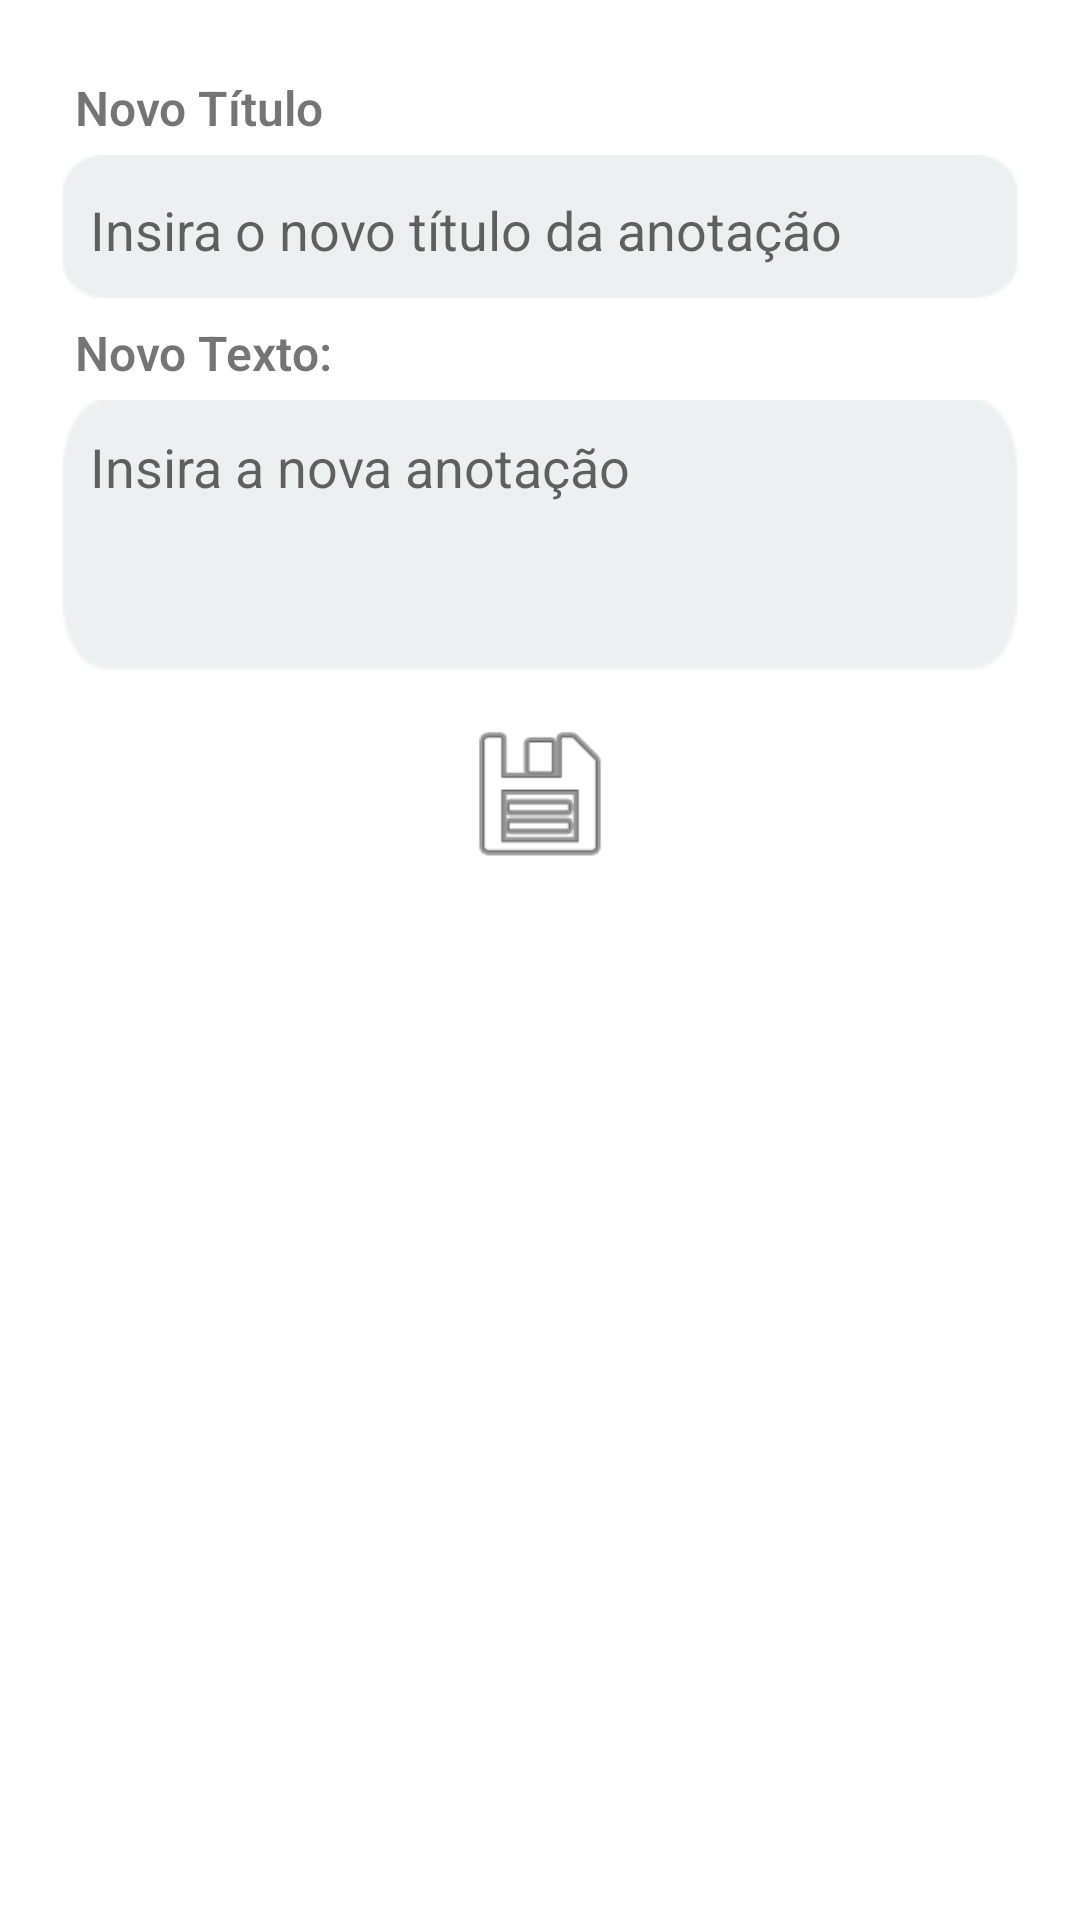

Android layout source for this screen:
<!-- AndroidManifest.xml: application theme Theme.InNotes -->
<!-- res/layout/fragment_edit.xml -->
<?xml version="1.0" encoding="utf-8"?>
<LinearLayout xmlns:android="http://schemas.android.com/apk/res/android"
    xmlns:app="http://schemas.android.com/apk/res-auto"
    xmlns:tools="http://schemas.android.com/tools"
    android:layout_width="match_parent"
    android:layout_height="match_parent"
    android:gravity="center_horizontal"
    android:orientation="vertical"
    android:padding="20dp"
    tools:context=".ui.EditFragment">

    <TextView
        android:id="@+id/tvNovoTitulo"
        android:layout_width="match_parent"
        android:layout_height="wrap_content"
        android:fontFamily="sans-serif-light"
        android:padding="5dp"
        android:text="@string/novo_t_tulo"
        android:textAlignment="viewStart"
        android:textSize="16sp"
        android:textStyle="bold"
        android:typeface="normal" />

    <EditText
        android:id="@+id/etNovoTitulo"
        android:layout_width="match_parent"
        android:layout_height="50dp"
        android:autofillHints=""
        android:background="@drawable/retangulo"
        android:backgroundTint="#81DAE1E0"
        android:hint="@string/insira_o_novo_t_tulo_da_anota_o"
        android:inputType="textPersonName"
        android:padding="10dp"
        tools:ignore="TextContrastCheck" />

    <TextView
        android:id="@+id/tvNovoTexto"
        android:layout_width="match_parent"
        android:layout_height="wrap_content"
        android:fontFamily="sans-serif-light"
        android:padding="5dp"
        android:text="@string/novo_texto"
        android:textAlignment="viewStart"
        android:textSize="16sp"
        android:textStyle="bold"
        android:typeface="normal" />

    <EditText
        android:id="@+id/etNovoTexto"
        android:layout_width="match_parent"
        android:layout_height="94dp"
        android:autofillHints=""
        android:backgroundTint="#81DAE1E0"
        android:ems="10"
        android:gravity="start|top"
        android:hint="@string/insira_a_nova_anota_o"
        android:inputType="textMultiLine"
        android:padding="10dp"
        tools:ignore="TextContrastCheck" />

    <ImageButton
        android:id="@+id/ibSalvar"
        android:layout_width="78dp"
        android:layout_height="80dp"
        android:backgroundTint="#FFFFFF"
        android:contentDescription="@string/icone_salvar"
        android:scaleType="fitStart"
        android:src="@android:drawable/ic_menu_save"
        tools:ignore="ImageContrastCheck" />


</LinearLayout>
<!-- resources referenced by this layout -->
<resources>
  <!-- drawable retangulo: png bitmap (drawable, 1655 bytes) -->
  <string name="icone_salvar">Icone salvar</string>
  <string name="insira_a_nova_anota_o">Insira a nova anotação</string>
  <string name="insira_o_novo_t_tulo_da_anota_o">Insira o novo título da anotação</string>
  <string name="novo_t_tulo">Novo Título</string>
  <string name="novo_texto">Novo Texto:</string>
  <style name="Theme.InNotes" parent="Theme.MaterialComponents.DayNight.DarkActionBar">
          
          <item name="colorPrimary">@color/verdeapp</item>
          <item name="colorPrimaryVariant">@color/verdeapp2</item>
          <item name="colorOnPrimary">@color/white</item>
          
          <item name="colorSecondary">@color/teal_200</item>
          <item name="colorSecondaryVariant">@color/teal_700</item>
          <item name="colorOnSecondary">@color/black</item>
          
  
          
  
          <item name="android:actionBarWidgetTheme">@color/black</item>
  
  
  
  
  
          <item name="android:editTextBackground">@drawable/retangulo</item>
          <item name="android:button">@drawable/btnapp</item>
      </style>
  <color name="verdeapp">#00695C</color>
  <color name="verdeapp2">#00695C</color>
  <color name="white">#FFFFFFFF</color>
  <color name="teal_200">#FF03DAC5</color>
  <color name="teal_700">#FF018786</color>
  <color name="black">#FF000000</color>
  <!-- drawable btnapp: png bitmap (drawable, 857 bytes) -->
</resources>
